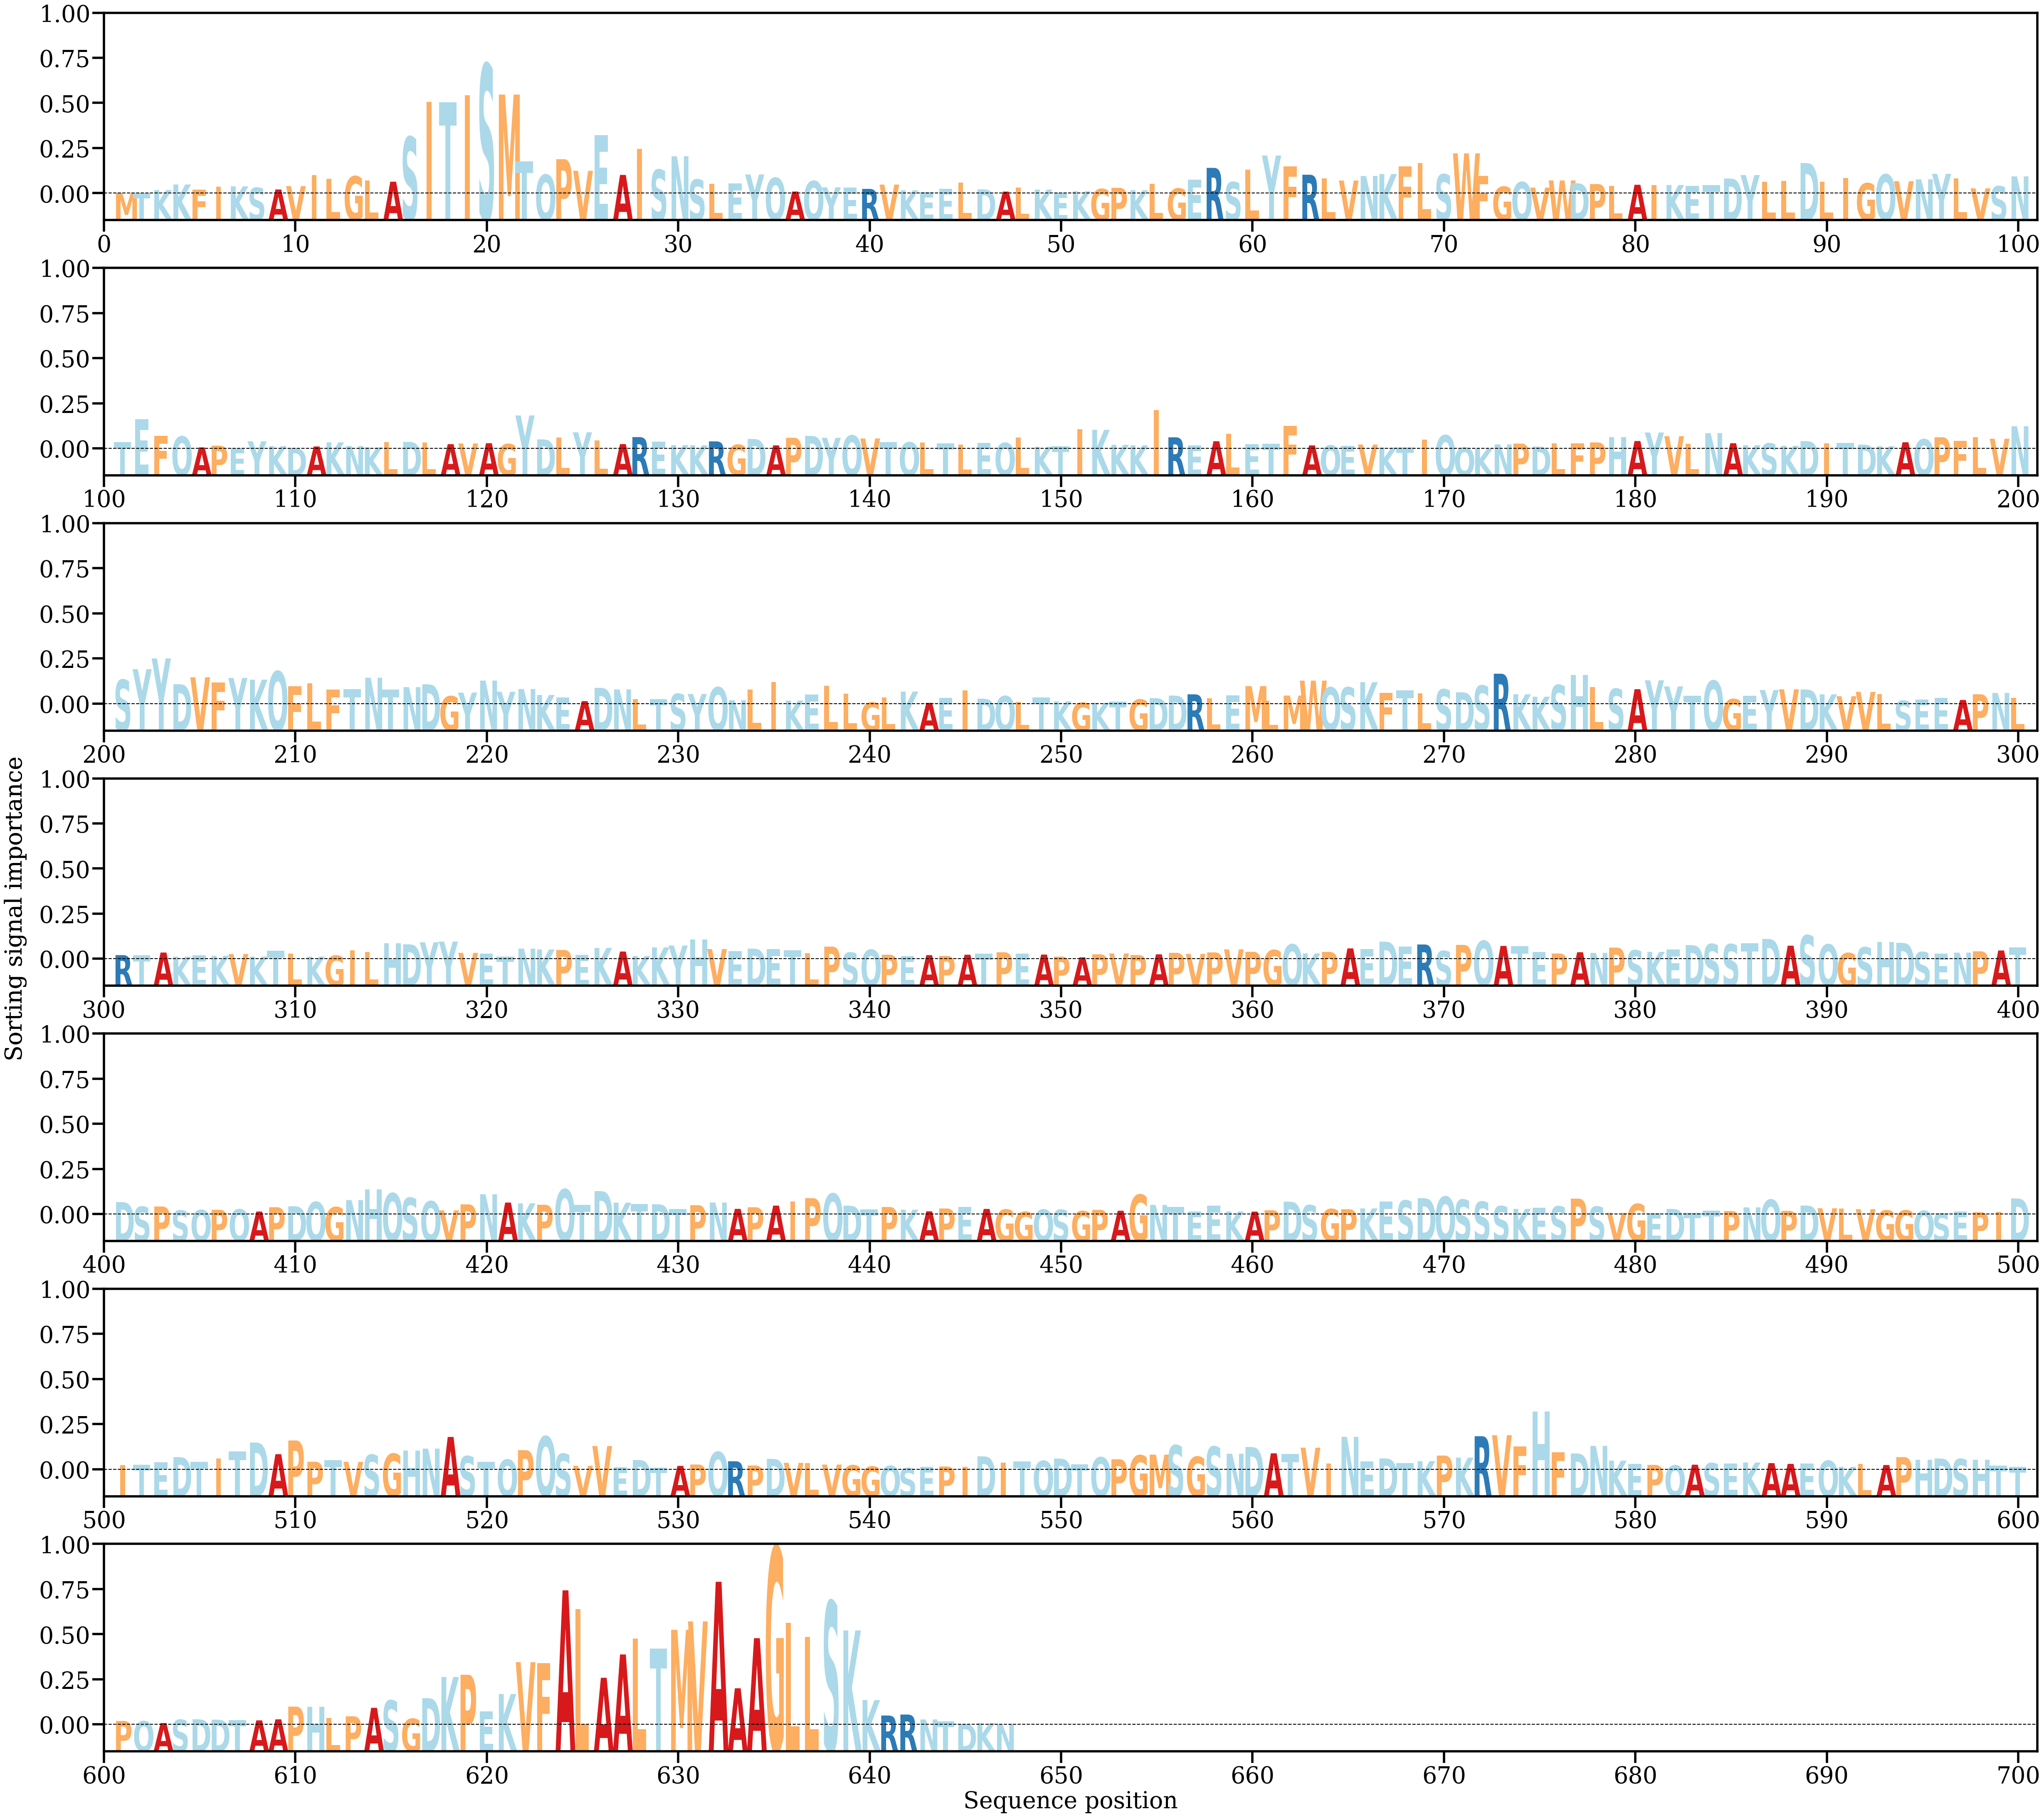

The table this chart was drawn from, first rows:
AA, Alpha
M, [0.00018343]
T, [0.00015683]
K, [0.00046899]
K, [0.00104408]
F, [0.00049491]
I, [0.00081167]
K, [0.00084876]
S, [0.00070767]
A, [0.00052637]
V, [0.00087744]
I, [0.00202027]
L, [0.00163779]
G, [0.00189645]
L, [0.00147923]
A, [0.00133617]
S, [0.00598249]
I, [0.00959822]
T, [0.00955479]
I, [0.01030401]
S, [0.01353147]
M, [0.01037605]
T, [0.00344048]
Q, [0.00206207]
P, [0.00367066]
V, [0.00246407]
E, [0.00618443]
A, [0.0020366]
I, [0.00472136]
S, [0.00258121]
N, [0.00397458]
S, [0.00155711]
L, [0.0011352]
E, [0.00115584]
Y, [0.00208423]
Q, [0.00173133]
A, [0.00031593]
Q, [0.00139889]
Y, [0.00075356]
E, [0.00073492]
R, [0.00058828]
V, [0.0010322]
K, [0.00044399]
E, [0.00026781]
E, [0.0006093]
L, [0.00123895]
D, [0.00054203]
A, [0.00030774]
L, [0.00073198]
K, [0.00051329]
E, [0.00020256]
K, [0.00034821]
G, [0.00057661]
P, [0.00069929]
K, [0.00045131]
L, [0.00110725]
G, [0.00062676]
E, [0.00152718]
R, [0.00276912]
S, [0.00129622]
L, [0.00259595]
... 587 more rows
